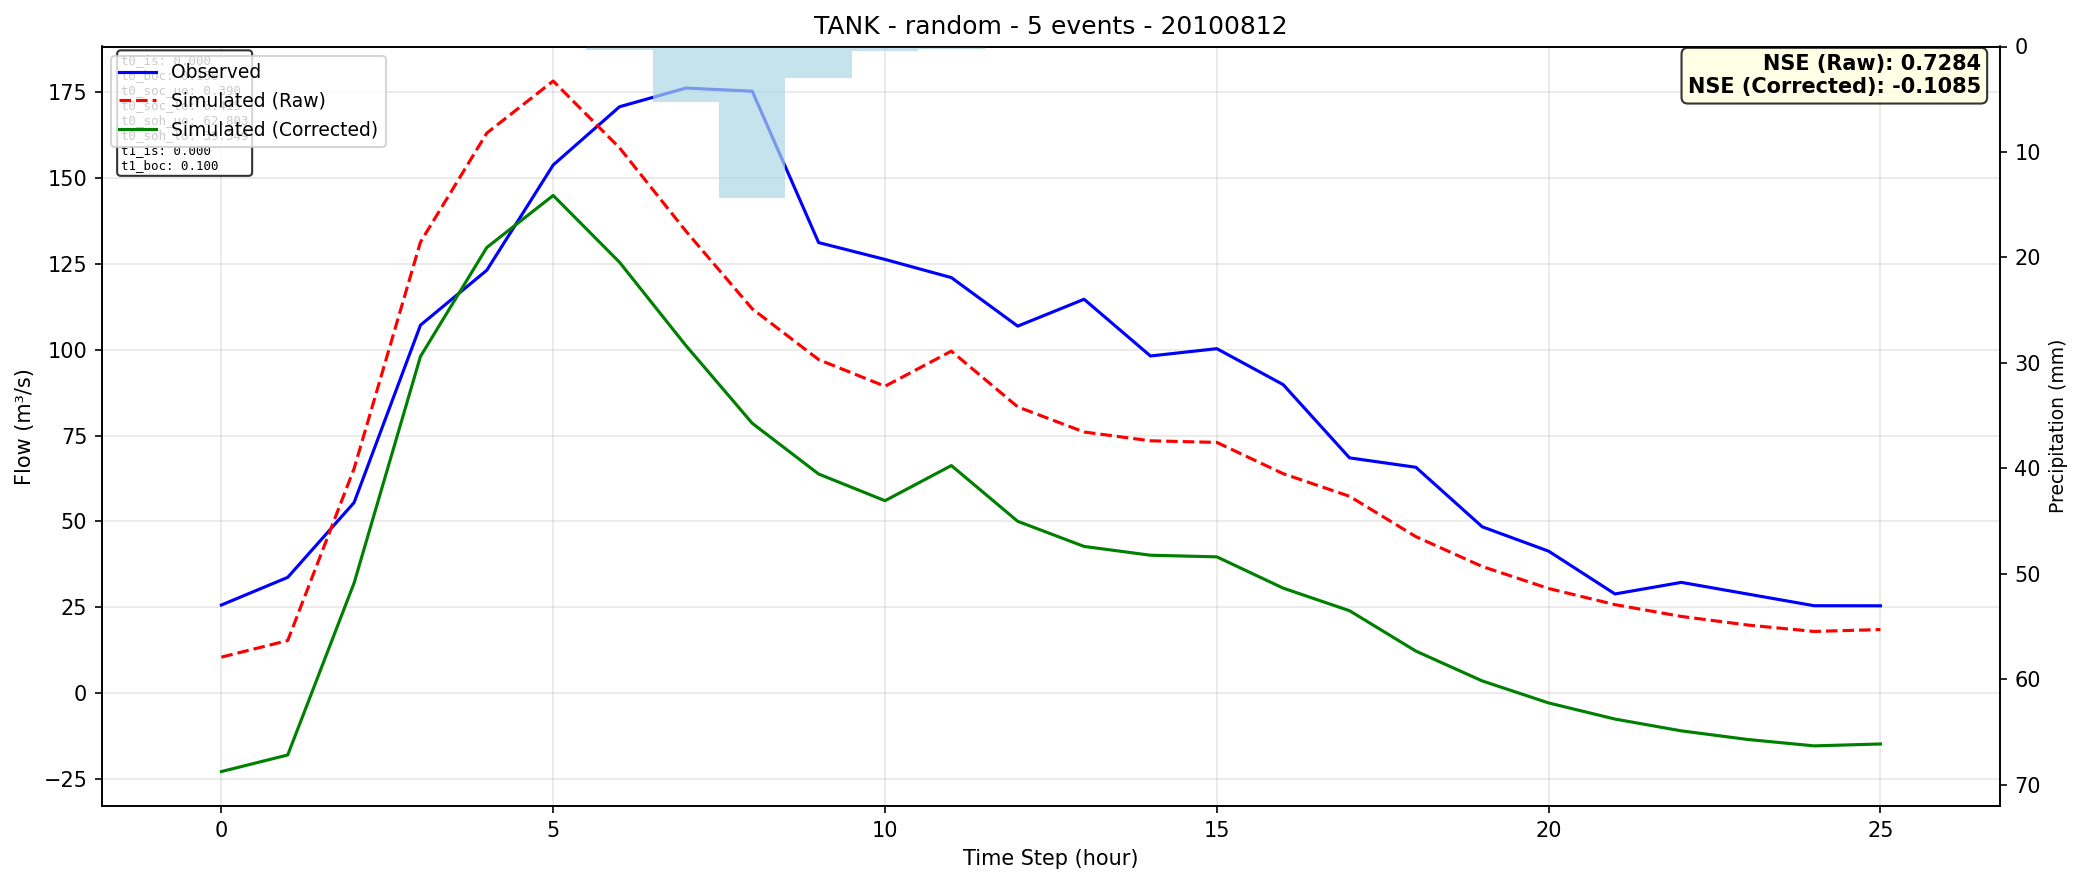

The data file committed next to this chart (first rows):
time, observed, simulated_raw, simulated_corrected
0, 25.58, 10.39, -22.96
1, 33.65, 15.23, -18.13
2, 55.45, 65.36, 32.01
3, 107.2, 131.4, 98.03
4, 123.2, 163.2, 129.8
5, 153.9, 178.3, 145
6, 170.8, 158.9, 125.5
7, 176.3, 134.6, 101.2
8, 175.4, 111.9, 78.56
9, 131.2, 97.13, 63.77
10, 126.3, 89.35, 55.99
11, 121, 99.6, 66.24
12, 106.9, 83.34, 49.99
13, 114.7, 76.02, 42.66
14, 98.18, 73.46, 40.1
15, 100.3, 72.99, 39.63
16, 89.84, 63.87, 30.51
17, 68.48, 57.28, 23.92
18, 65.74, 45.51, 12.15
19, 48.38, 36.81, 3.453
20, 41.29, 30.4, -2.96
21, 28.81, 25.7, -7.66
22, 32.18, 22.26, -11.1
23, 28.78, 19.75, -13.61
24, 25.38, 17.88, -15.48
25, 25.36, 18.43, -14.93
